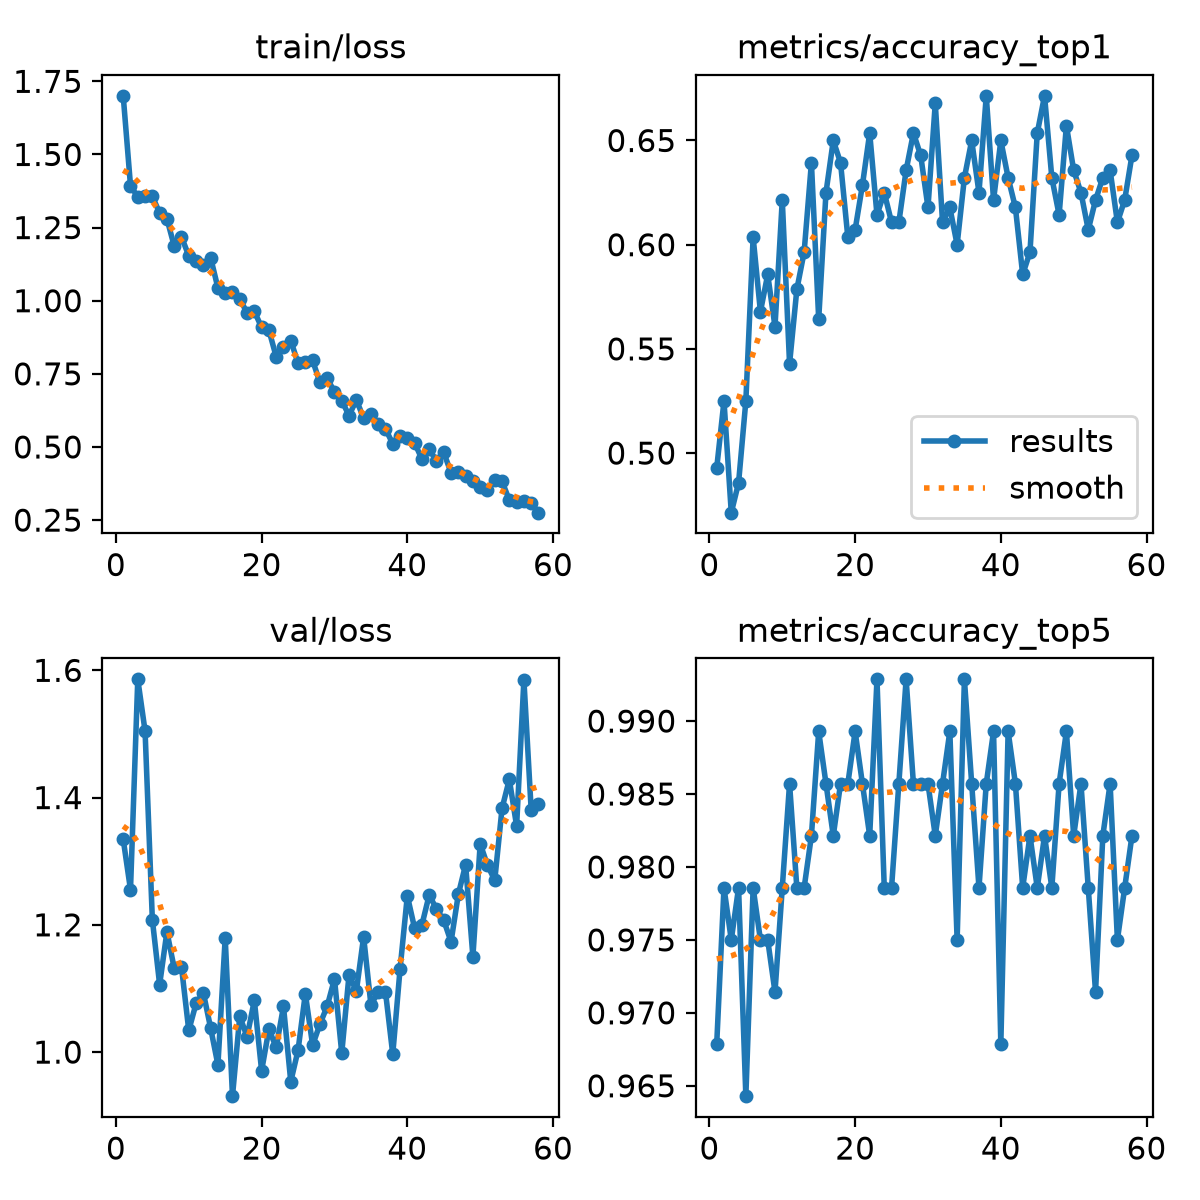

Data behind this chart, as committed beside it:
epoch, time, train/loss, metrics/accuracy_top1, metrics/accuracy_top5, val/loss, lr/pg0, lr/pg1, lr/pg2
1, 28.83, 1.7, 0.4929, 0.9679, 1.335, 0.000276, 0.000276, 0.000276
2, 50.59, 1.394, 0.525, 0.9786, 1.255, 0.0005482, 0.0005482, 0.0005482
3, 68.97, 1.354, 0.4714, 0.975, 1.586, 0.0008149, 0.0008149, 0.0008149
4, 87.04, 1.358, 0.4857, 0.9786, 1.505, 0.0008083, 0.0008083, 0.0008083
5, 105.2, 1.357, 0.525, 0.9643, 1.208, 0.0008, 0.0008, 0.0008
6, 123.4, 1.3, 0.6036, 0.9786, 1.106, 0.0007918, 0.0007918, 0.0007918
7, 141.6, 1.28, 0.5679, 0.975, 1.189, 0.0007835, 0.0007835, 0.0007835
8, 159.9, 1.187, 0.5857, 0.975, 1.132, 0.0007753, 0.0007753, 0.0007753
9, 178.3, 1.218, 0.5607, 0.9714, 1.134, 0.000767, 0.000767, 0.000767
10, 196.5, 1.154, 0.6214, 0.9786, 1.034, 0.0007588, 0.0007588, 0.0007588
11, 215.1, 1.136, 0.5429, 0.9857, 1.076, 0.0007505, 0.0007505, 0.0007505
12, 233.3, 1.123, 0.5786, 0.9786, 1.093, 0.0007423, 0.0007423, 0.0007423
13, 251.6, 1.147, 0.5964, 0.9786, 1.038, 0.000734, 0.000734, 0.000734
14, 269.7, 1.044, 0.6393, 0.9821, 0.9799, 0.0007258, 0.0007258, 0.0007258
15, 287.9, 1.027, 0.5643, 0.9893, 1.18, 0.0007175, 0.0007175, 0.0007175
16, 306.1, 1.029, 0.625, 0.9857, 0.9307, 0.0007093, 0.0007093, 0.0007093
17, 324.5, 1.007, 0.65, 0.9821, 1.056, 0.0007011, 0.0007011, 0.0007011
18, 342.6, 0.9578, 0.6393, 0.9857, 1.024, 0.0006928, 0.0006928, 0.0006928
19, 360.9, 0.9639, 0.6036, 0.9857, 1.081, 0.0006846, 0.0006846, 0.0006846
20, 379.1, 0.9086, 0.6071, 0.9893, 0.9706, 0.0006763, 0.0006763, 0.0006763
21, 397.8, 0.8992, 0.6286, 0.9857, 1.036, 0.0006681, 0.0006681, 0.0006681
22, 415.9, 0.8084, 0.6536, 0.9821, 1.007, 0.0006598, 0.0006598, 0.0006598
23, 434.2, 0.8431, 0.6143, 0.9929, 1.072, 0.0006516, 0.0006516, 0.0006516
24, 452.2, 0.8633, 0.625, 0.9786, 0.9536, 0.0006433, 0.0006433, 0.0006433
25, 470.7, 0.7868, 0.6107, 0.9786, 1.003, 0.0006351, 0.0006351, 0.0006351
26, 488.9, 0.7915, 0.6107, 0.9857, 1.092, 0.0006268, 0.0006268, 0.0006268
27, 507.2, 0.7957, 0.6357, 0.9929, 1.011, 0.0006186, 0.0006186, 0.0006186
28, 525.3, 0.7206, 0.6536, 0.9857, 1.044, 0.0006103, 0.0006103, 0.0006103
29, 543.4, 0.7344, 0.6429, 0.9857, 1.072, 0.0006021, 0.0006021, 0.0006021
30, 561.7, 0.6884, 0.6179, 0.9857, 1.115, 0.0005938, 0.0005938, 0.0005938
31, 580, 0.6583, 0.6679, 0.9821, 0.9982, 0.0005856, 0.0005856, 0.0005856
32, 598.3, 0.6072, 0.6107, 0.9857, 1.122, 0.0005774, 0.0005774, 0.0005774
33, 616.4, 0.6607, 0.6179, 0.9893, 1.096, 0.0005691, 0.0005691, 0.0005691
34, 635, 0.5992, 0.6, 0.975, 1.181, 0.0005609, 0.0005609, 0.0005609
35, 653.3, 0.6116, 0.6321, 0.9929, 1.074, 0.0005526, 0.0005526, 0.0005526
36, 671.5, 0.5772, 0.65, 0.9857, 1.094, 0.0005444, 0.0005444, 0.0005444
37, 690, 0.5617, 0.625, 0.9786, 1.095, 0.0005361, 0.0005361, 0.0005361
38, 708.3, 0.5109, 0.6714, 0.9857, 0.9967, 0.0005279, 0.0005279, 0.0005279
39, 726.5, 0.5371, 0.6214, 0.9893, 1.13, 0.0005196, 0.0005196, 0.0005196
40, 744.5, 0.5306, 0.65, 0.9679, 1.246, 0.0005114, 0.0005114, 0.0005114
41, 762.8, 0.514, 0.6321, 0.9893, 1.195, 0.0005031, 0.0005031, 0.0005031
42, 781.1, 0.4587, 0.6179, 0.9857, 1.2, 0.0004949, 0.0004949, 0.0004949
43, 799.2, 0.4918, 0.5857, 0.9786, 1.247, 0.0004866, 0.0004866, 0.0004866
44, 817.5, 0.4527, 0.5964, 0.9821, 1.225, 0.0004784, 0.0004784, 0.0004784
45, 835.8, 0.4812, 0.6536, 0.9786, 1.207, 0.0004701, 0.0004701, 0.0004701
46, 853.9, 0.4117, 0.6714, 0.9821, 1.173, 0.0004619, 0.0004619, 0.0004619
47, 871.9, 0.414, 0.6321, 0.9786, 1.248, 0.0004537, 0.0004537, 0.0004537
48, 890.1, 0.4018, 0.6143, 0.9857, 1.295, 0.0004454, 0.0004454, 0.0004454
49, 908.5, 0.3844, 0.6571, 0.9893, 1.15, 0.0004372, 0.0004372, 0.0004372
50, 926.6, 0.3647, 0.6357, 0.9821, 1.327, 0.0004289, 0.0004289, 0.0004289
51, 944.7, 0.3514, 0.625, 0.9857, 1.294, 0.0004207, 0.0004207, 0.0004207
52, 962.9, 0.3873, 0.6071, 0.9786, 1.27, 0.0004124, 0.0004124, 0.0004124
53, 981.1, 0.3831, 0.6214, 0.9714, 1.383, 0.0004042, 0.0004042, 0.0004042
54, 999.3, 0.3176, 0.6321, 0.9821, 1.429, 0.0003959, 0.0003959, 0.0003959
55, 1018, 0.3124, 0.6357, 0.9857, 1.355, 0.0003877, 0.0003877, 0.0003877
56, 1036, 0.3166, 0.6107, 0.975, 1.585, 0.0003794, 0.0003794, 0.0003794
57, 1054, 0.3079, 0.6214, 0.9786, 1.38, 0.0003712, 0.0003712, 0.0003712
58, 1073, 0.2754, 0.6429, 0.9821, 1.39, 0.0003629, 0.0003629, 0.0003629
